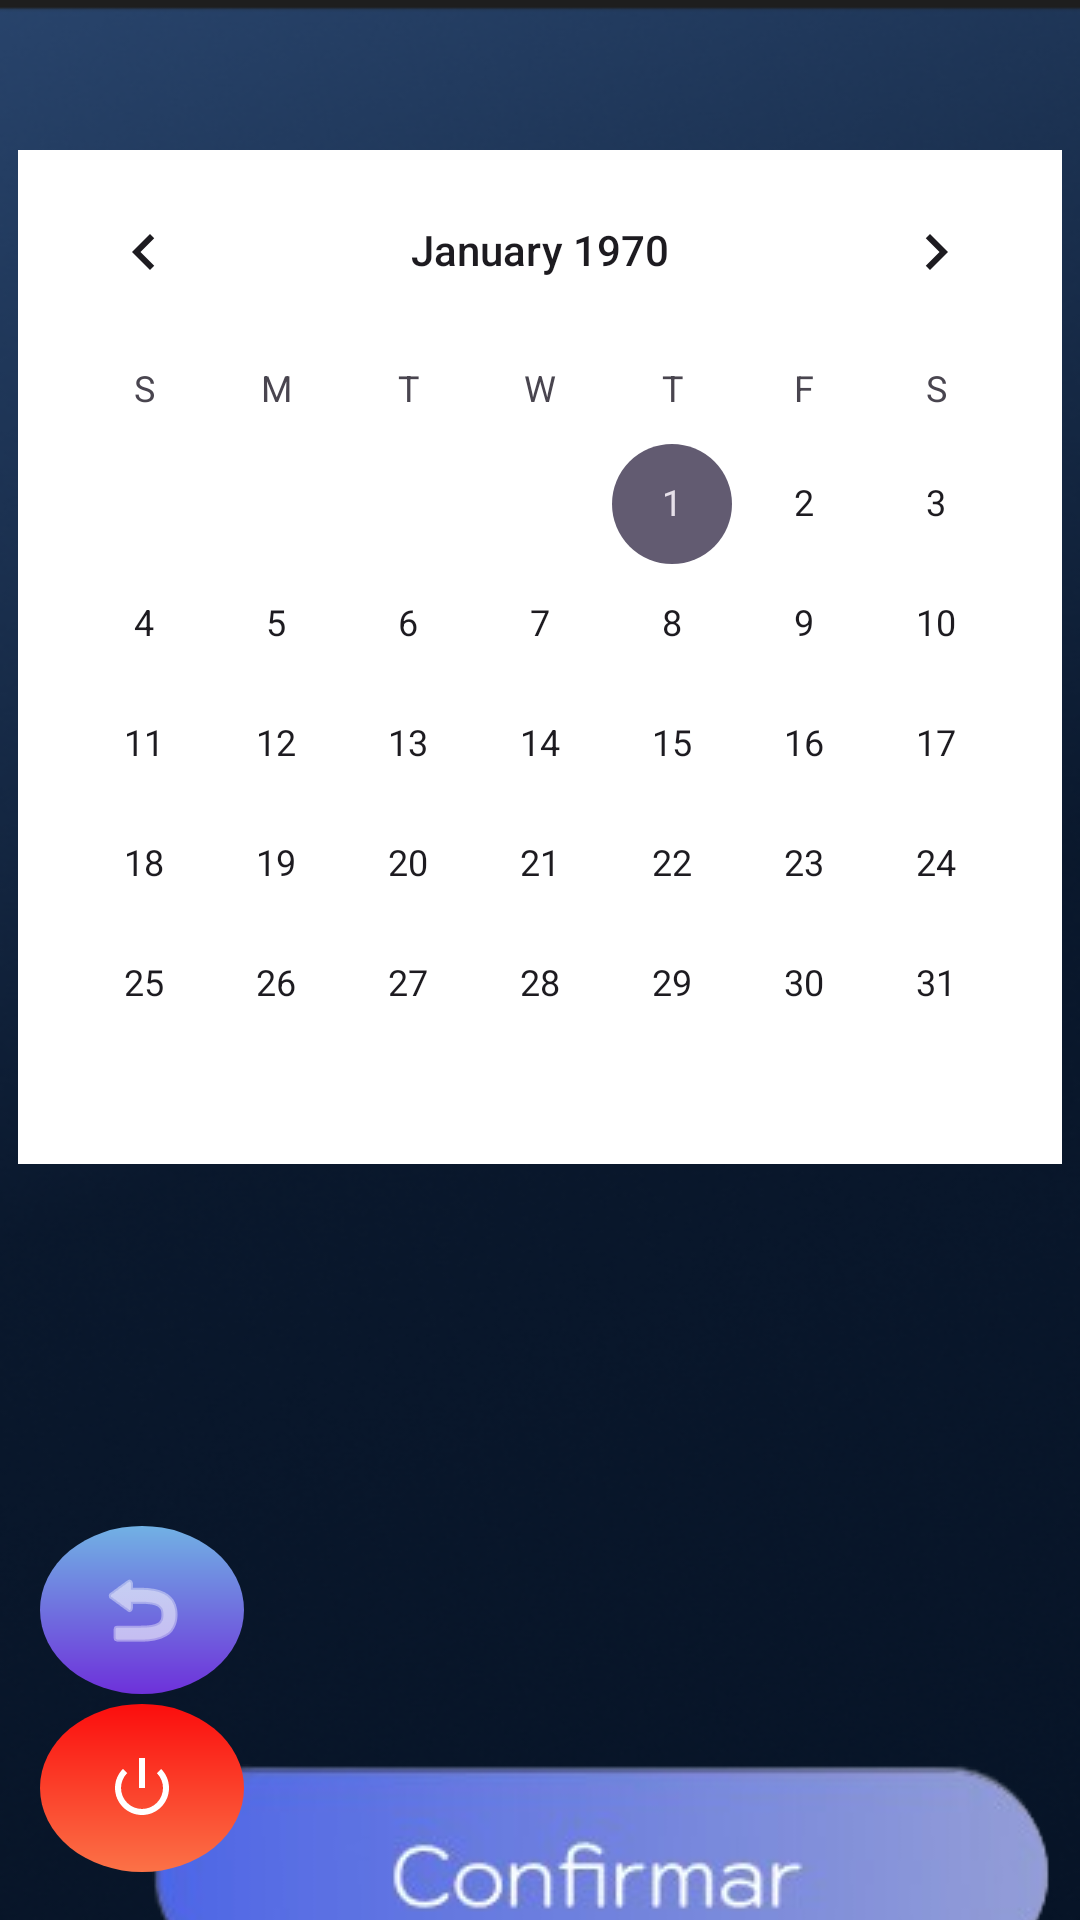

The Android layout XML behind this screen, and the referenced resources:
<!-- AndroidManifest.xml: application theme Theme.CHOOSECHEF -->
<!-- res/layout/activity_contenido_reservar_chef.xml -->
<?xml version="1.0" encoding="utf-8"?>
<androidx.constraintlayout.widget.ConstraintLayout xmlns:android="http://schemas.android.com/apk/res/android"
    xmlns:app="http://schemas.android.com/apk/res-auto"
    xmlns:tools="http://schemas.android.com/tools"
    android:layout_width="match_parent"
    android:layout_height="match_parent"
    android:background="@drawable/fondo1">

    <CalendarView
        android:id="@+id/calendarView_reserva"
        android:layout_width="wrap_content"
        android:layout_height="wrap_content"
        android:layout_marginTop="50dp"
        android:background="@color/white"
        app:layout_constraintEnd_toEndOf="parent"
        app:layout_constraintStart_toStartOf="parent"
        app:layout_constraintTop_toTopOf="parent" />

    <ImageButton
        android:id="@+id/imageButton2"
        android:layout_width="wrap_content"
        android:layout_height="wrap_content"
        android:layout_marginTop="200dp"
        android:layout_marginBottom="50dp"
        android:background="@drawable/fondo_boton"
        android:contentDescription="@string/boton_confirmar"
        android:onClick="reservar"
        app:layout_constraintBottom_toBottomOf="parent"
        app:layout_constraintEnd_toEndOf="parent"
        app:layout_constraintHorizontal_bias="0.846"
        app:layout_constraintStart_toStartOf="parent"
        app:layout_constraintTop_toBottomOf="@+id/calendarView_reserva"
        app:layout_constraintVertical_bias="0.0"
        app:srcCompat="@drawable/boton_confirmar" />

    <ImageButton
        android:id="@+id/btn_logout_user"
        android:layout_width="68dp"
        android:layout_height="56dp"
        android:layout_marginBottom="16dp"
        android:background="@drawable/fondo_boton_redondo_logout"
        android:contentDescription="@string/boton_modperfil"
        android:onClick="logout"
        android:tintMode="src_in"
        app:layout_constraintBottom_toBottomOf="parent"
        app:layout_constraintEnd_toEndOf="parent"
        app:layout_constraintHorizontal_bias="0.046"
        app:layout_constraintStart_toStartOf="parent"
        app:srcCompat="@android:drawable/ic_lock_power_off"
        app:tint="@color/white"
        tools:ignore="ImageContrastCheck" />

    <ImageButton
        android:id="@+id/btn_atras"
        android:layout_width="68dp"
        android:layout_height="56dp"
        android:background="@drawable/fondo_boton_redondo"
        android:contentDescription="@string/boton_modperfil"
        android:onClick="atras"
        android:tintMode="src_in"
        app:layout_constraintBottom_toBottomOf="parent"
        app:layout_constraintEnd_toEndOf="parent"
        app:layout_constraintHorizontal_bias="0.046"
        app:layout_constraintStart_toStartOf="parent"
        app:layout_constraintTop_toTopOf="parent"
        app:layout_constraintVertical_bias="0.871"
        app:srcCompat="@android:drawable/ic_menu_revert"
        app:tint="@color/white"
        tools:ignore="ImageContrastCheck" />

</androidx.constraintlayout.widget.ConstraintLayout>
<!-- resources referenced by this layout -->
<resources>
  <color name="white">#FFFFFFFF</color>
  <!-- drawable boton_confirmar: png bitmap (drawable, 20202 bytes) -->
  <!-- drawable fondo1: png bitmap (drawable, 138630 bytes) -->
  <!-- drawable fondo_boton: png bitmap (drawable, 12963 bytes) -->
  <!-- drawable fondo_boton_redondo (drawable) -->
  <?xml version="1.0" encoding="utf-8"?>
  <shape xmlns:android="http://schemas.android.com/apk/res/android"
      android:shape="oval">
     <gradient android:angle="40" android:startColor="@color/azul" android:endColor="@color/lila"/>
      <size android:height="100dp" android:width="100dp"/>
      <corners android:radius="50dp"/>
  
  </shape>
  <!-- drawable fondo_boton_redondo_logout (drawable) -->
  <?xml version="1.0" encoding="utf-8"?>
  <shape xmlns:android="http://schemas.android.com/apk/res/android"
      android:shape="oval">
      <gradient android:angle="40" android:startColor="@color/rojo" android:endColor="@color/naraja"/>
      <size android:height="100dp" android:width="100dp"/>
      <corners android:radius="50dp"/>
  
  </shape>
  <string name="boton_confirmar">boton confirmar</string>
  <string name="boton_modperfil">boton_modPerfil</string>
  <style name="Theme.CHOOSECHEF" parent="Base.Theme.CHOOSECHEF" />
  <color name="azul">#71B1E4</color>
  <color name="lila">#6E31DA</color>
  <color name="rojo">#FB0D0D</color>
  <color name="naraja">#FB7247</color>
  <style name="Base.Theme.CHOOSECHEF" parent="Theme.Material3.DayNight.NoActionBar">
          
          
      </style>
</resources>
